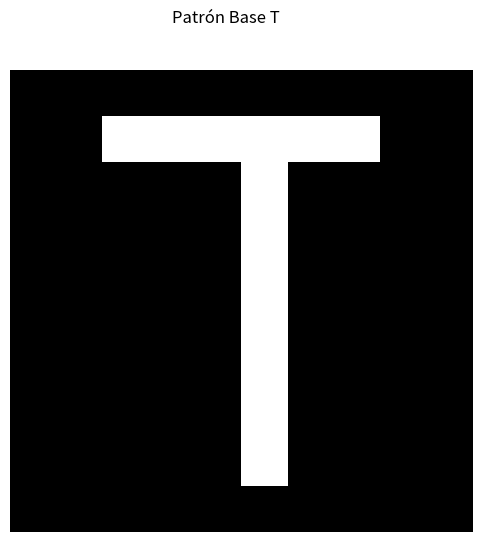
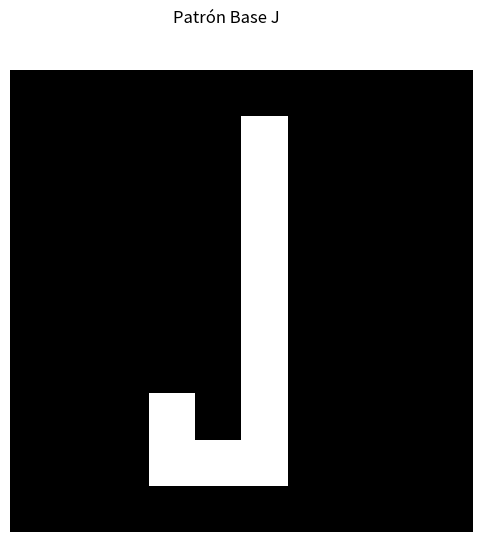
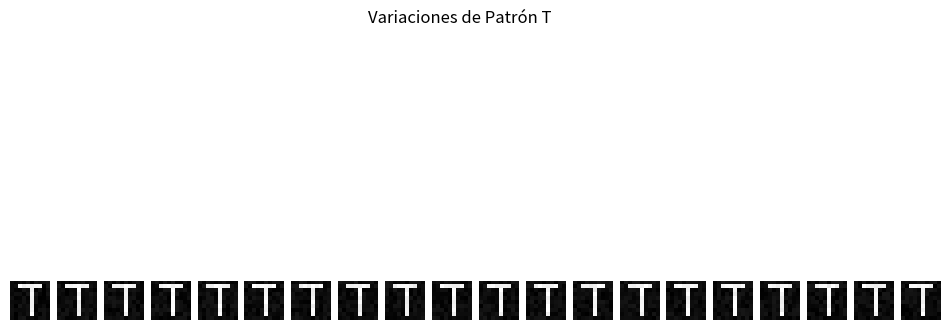
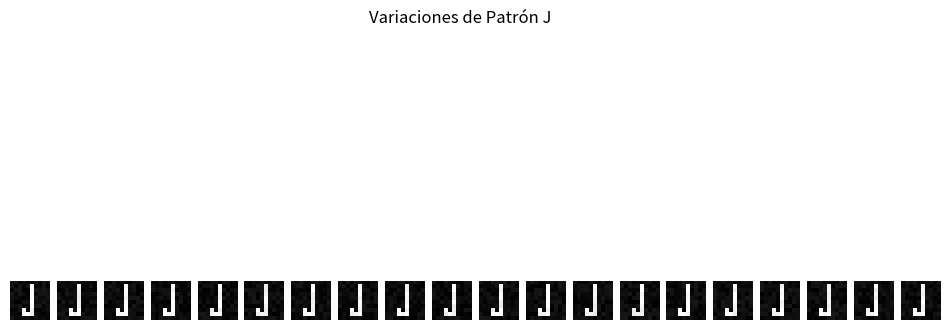
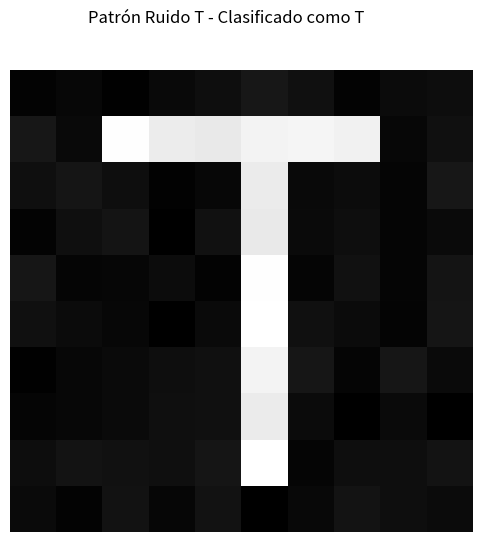
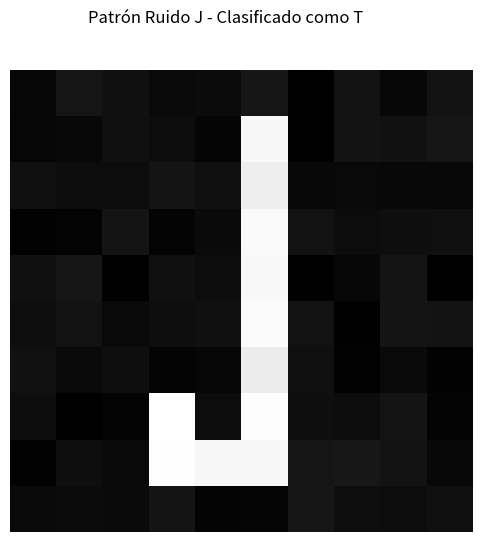
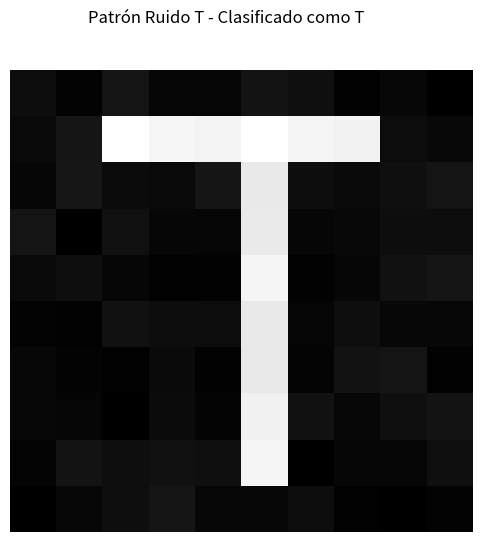
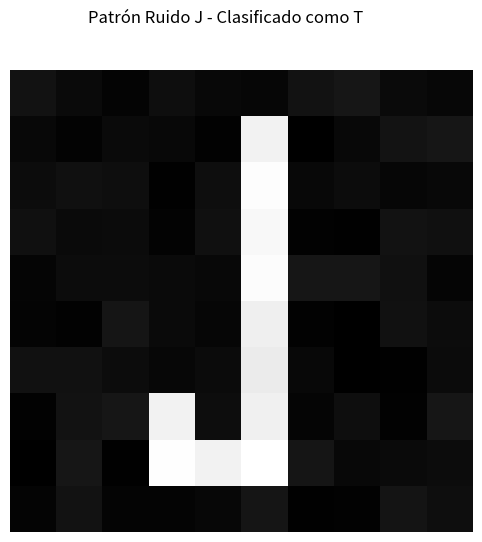
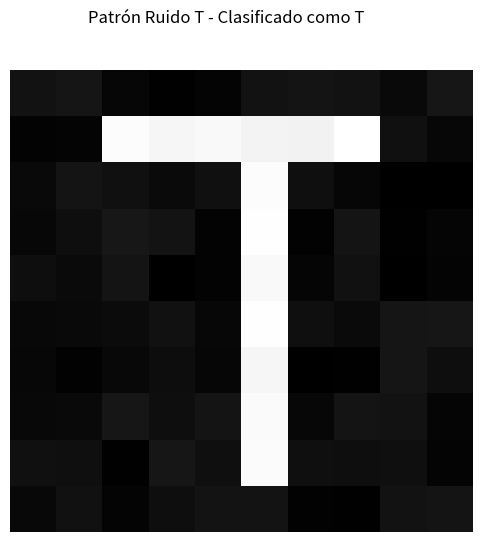
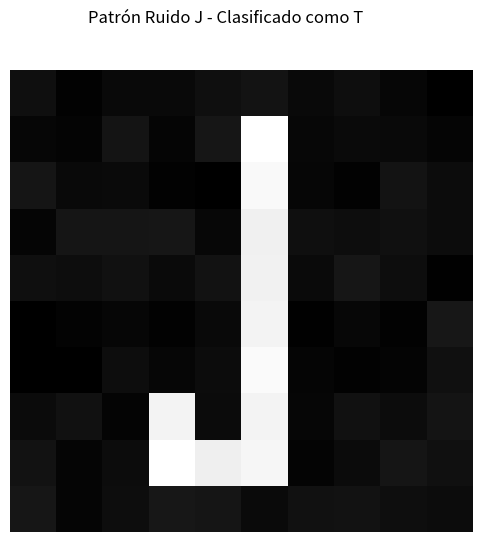

These charts were generated, in order, by the following Python code:
import numpy as np
import matplotlib.pyplot as plt

# Entrenamiento SVM
def entrenamiento_MSV(X, Y):
    numero_muestras, numero_caracteristicas = X.shape

    # Inicialización parámetros externos
    epocas = 1000
    lr = 0.0001
    lamda = 1 / epocas

    # Inicialización de parámetros internos
    w = np.zeros(numero_caracteristicas) + 0.1
    b = 0.1

    for epoca in range(epocas):
        for i, x in enumerate(X):
            condicion_margen = Y[i] * (np.dot(x, w) + b) >= 1
            if condicion_margen:
                # Actualización mínima para alejar w del margen
                w = w - lr * (2 * lamda * w)
            else:
                w = w - lr * (2 * lamda * w - np.dot(Y[i], x))
                b = b - lr * lamda * Y[i]

    # Identificar vectores de soporte considerando ambos márgenes
    tolerancia = .00001
    vectores_soporte_indices = [
        i for i, x in enumerate(X)
        if abs(Y[i] * (np.dot(x, w) + b) - 1) <= tolerancia
    ]
    vectores_soporte = X[vectores_soporte_indices]

    return w, b, vectores_soporte, vectores_soporte_indices

# Predicción SVM
def prediccion_MSV(X_test, w, b):
    return np.sign(np.dot(X_test, w) + b)

# Función para visualizar patrones
def visualize_patterns(patterns, title):
    num_patterns = len(patterns)
    fig, axs = plt.subplots(1, num_patterns, figsize=(12, 6))
    if num_patterns == 1:
        axs = [axs]
    for i in range(num_patterns):
        axs[i].imshow(patterns[i], cmap='gray')
        axs[i].axis('off')
    plt.suptitle(title)
    plt.show()

# Definición manual de los patrones base
base_T = np.zeros((10, 10))
base_T[1, 2:8] = 1
base_T[2:9, 5] = 1

base_J = np.zeros((10, 10))
base_J[1:9, 5] = 1
base_J[8, 3:6] = 1
base_J[7:9, 3] = 1

# Generación manual de variaciones de los patrones
patterns_T = [base_T + np.random.uniform(-0.05, 0.05, base_T.shape) for _ in range(20)]
patterns_J = [base_J + np.random.uniform(-0.05, 0.05, base_J.shape) for _ in range(20)]

# Generación de patrones ruidosos adicionales
noisy_patterns_T = [
    base_T + np.random.uniform(-0.05, 0.05, base_T.shape) for _ in range(3)
]
noisy_patterns_J = [
    base_J + np.random.uniform(-0.05, 0.05, base_J.shape) for _ in range(3)
]

# Aplicar SVD a todos los patrones
dimensiones = 5
X = []

for pattern in patterns_T + patterns_J:
    U, S, Vt = np.linalg.svd(pattern)
    X.append((U[:, :dimensiones] @ np.diag(S[:dimensiones])).flatten()) 

X = np.array(X)
Y = np.array([-1] * 20 + [1] * 20)  # Clases: -1 para T, 1 para J

# Representaciones de los patrones ruidosos
U_T, S_T, _ = np.linalg.svd(noisy_patterns_T[0])
test_T = (U_T[:, :dimensiones] @ np.diag(S_T[:dimensiones])).flatten()

U_J, S_J, _ = np.linalg.svd(noisy_patterns_J[0])
test_J = (U_J[:, :dimensiones] @ np.diag(S_J[:dimensiones])).flatten()

# Entrenamiento con SVM
w, b, vectores_soporte, vectores_soporte_indices = entrenamiento_MSV(X, Y)

# Predicción
clase_T = prediccion_MSV(test_T, w, b)
clase_J = prediccion_MSV(test_J, w, b)

""" print("Clase para el patrón T (ruido):", "T" if clase_T == -1 else "J")
print("Clase para el patrón J (ruido):", "T" if clase_J == -1 else "J") """

# Visualización
visualize_patterns([base_T], "Patrón Base T")
visualize_patterns([base_J], "Patrón Base J")
visualize_patterns(patterns_T, "Variaciones de Patrón T")
visualize_patterns(patterns_J, "Variaciones de Patrón J")
visualize_patterns([noisy_patterns_T[0]], f"Patrón Ruido T - Clasificado como {'T' if clase_T == -1 else 'J'}")
visualize_patterns([noisy_patterns_J[0]], f"Patrón Ruido J - Clasificado como {'T' if clase_J == -1 else 'J'}")
visualize_patterns([noisy_patterns_T[1]], f"Patrón Ruido T - Clasificado como {'T' if clase_T == -1 else 'J'}")
visualize_patterns([noisy_patterns_J[1]], f"Patrón Ruido J - Clasificado como {'T' if clase_J == -1 else 'J'}")
visualize_patterns([noisy_patterns_T[2]], f"Patrón Ruido T - Clasificado como {'T' if clase_T == -1 else 'J'}")
visualize_patterns([noisy_patterns_J[2]], f"Patrón Ruido J - Clasificado como {'T' if clase_J == -1 else 'J'}")

